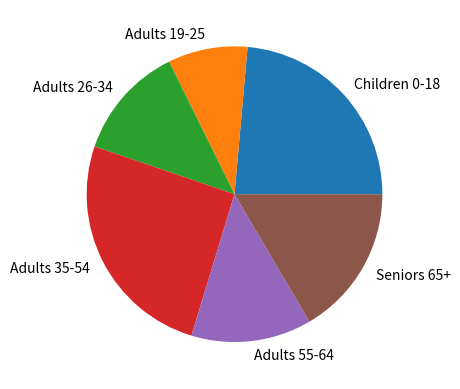

This figure's Python source:
age_group_labels = [
    'Children 0-18', 'Adults 19-25', 'Adults 26-34', 
    'Adults 35-54', 'Adults 55-64', 'Seniors 65+'
]
age_group_populations = [
    75307800, 27799100, 39817700, 
    81478600, 42061700, 52784400
]
# print age groups and corresponding populations 
for label, population in zip(age_group_labels, age_group_populations):
    print (f'{label}:    {population:,}')


### imports ###
# matplolib
import matplotlib.pyplot as plt
# seaborn - we'll need it later
import seaborn as sns 
 
# call matplotlib pie() with the minimum required parameters
plt.pie(x=age_group_populations, labels=age_group_labels)
plt.show()
